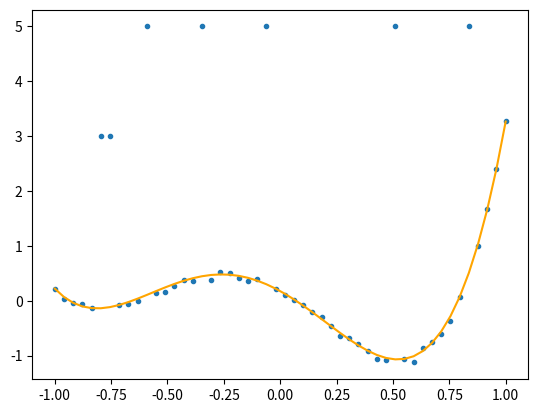

This figure's Python source: (Note: this script raises an exception after producing the figure.)
import numpy as np
from scipy.special import eval_legendre

from scipy.optimize import linprog

import matplotlib.pyplot as plt

def part_a_to_c():
    num_data = 50
    x = np.linspace(-1,1,num_data) # 50 points in the interval [-1,1]
    c = np.array([-0.001, 0.01, 0.55, 1.5, 1.2])
    y = (c[4]*eval_legendre(4, x)) + (c[3]*eval_legendre(3, x)) + (c[2]*eval_legendre(2, x)) + (c[1]*eval_legendre(1, x)) + (c[0]*eval_legendre(0, x))
    y = y + [np.random.normal(0, 0.2 ** 2) for _ in range(num_data)]

    X = np.zeros((num_data, 5))
    for row in range(num_data):
        for col in range(5):
            X[row, col] = eval_legendre(col, x[row])

    paren = np.matmul(np.matrix.transpose(X), X)
    weights = np.matmul(np.matmul(np.linalg.inv(paren), np.matrix.transpose(X)), y)

    print(c)
    print(weights)

    y_predicted = (weights[4]*eval_legendre(4, x)) + (weights[3]*eval_legendre(3, x)) + (weights[2]*eval_legendre(2, x)) + (weights[1]*eval_legendre(1, x)) + (weights[0]*eval_legendre(0, x))


    plt.scatter(x, y, marker='.')
    plt.plot(x, y_predicted, color='orange')
    plt.savefig("figures/3-c.png")
    plt.show()

def part_d():
    num_data = 50
    x = np.linspace(-1,1,num_data) # 50 points in the interval [-1,1]
    c = np.array([-0.001, 0.01, 0.55, 1.5, 1.2])
    y = (c[4]*eval_legendre(4, x)) + (c[3]*eval_legendre(3, x)) + (c[2]*eval_legendre(2, x)) + (c[1]*eval_legendre(1, x)) + (c[0]*eval_legendre(0, x))
    y = y + [np.random.normal(0, 0.2 ** 2) for _ in range(num_data)]

    idx = [10,16,23,37,45] # these are the locations of the outliers
    y[idx] = 5 # set the outliers to have a value 5

    X = np.zeros((num_data, 5))
    for row in range(num_data):
        for col in range(5):
            X[row, col] = eval_legendre(col, x[row])

    paren = np.matmul(np.matrix.transpose(X), X)
    weights = np.matmul(np.matmul(np.linalg.inv(paren), np.matrix.transpose(X)), y)

    print(c)
    print(weights)

    y_predicted = (weights[4]*eval_legendre(4, x)) + (weights[3]*eval_legendre(3, x)) + (weights[2]*eval_legendre(2, x)) + (weights[1]*eval_legendre(1, x)) + (weights[0]*eval_legendre(0, x))


    plt.scatter(x, y, marker='.')
    plt.plot(x, y_predicted, color='orange')
    plt.savefig("figures/3-d.png")
    plt.show()

def part_f():
    num_data = 50
    x = np.linspace(-1,1,num_data) # 50 points in the interval [-1,1]
    c = np.array([-0.001, 0.01, 0.55, 1.5, 1.2])
    y = (c[4]*eval_legendre(4, x)) + (c[3]*eval_legendre(3, x)) + (c[2]*eval_legendre(2, x)) + (c[1]*eval_legendre(1, x)) + (c[0]*eval_legendre(0, x))
    y = y + [np.random.normal(0, 0.2 ** 2) for _ in range(num_data)]

    idx = [10,16,23,37,45] # these are the locations of the outliers
    y[idx] = 5 # set the outliers to have a value 5

    idx = [5, 6]
    y[idx] = 3

    c = np.zeros(5 + num_data)
    for i in range(5, 5+num_data):
        c[i] = 1

    # print((c))
    
    A = np.zeros((num_data*2, 5+num_data))
    for row in range(num_data):
        for col in range(5):
            A[row, col] = eval_legendre(col, x[row])
    
    for row in range(num_data, num_data*2):
        for col in range(5):
            A[row, col] = -eval_legendre(col, x[row-num_data])

    for i in range(num_data):
        row = i
        col = 5 + i
        A[row, col] = -1
        A[row+num_data, col] = -1

    # for row in range(num_data*2):
    #     for col in range(num_data+5):
    #         print("%8.2f" % A[row, col], end=", ")
    #     print("")

    b = np.zeros(num_data * 2)
    for i in range(num_data):
        b[i] = y[i]
        b[i+num_data] = -y[i]

    # print(b)

    weights = linprog(c, A_ub=A, b_ub=b).x

    y_predicted = (weights[4]*eval_legendre(4, x)) + (weights[3]*eval_legendre(3, x)) + (weights[2]*eval_legendre(2, x)) + (weights[1]*eval_legendre(1, x)) + (weights[0]*eval_legendre(0, x))


    plt.scatter(x, y, marker='.')
    plt.plot(x, y_predicted, color='orange')
    plt.savefig("figures/3-f-quiz.png")
    plt.show()

def main():
    part_f()

if __name__ == '__main__':
    main()
